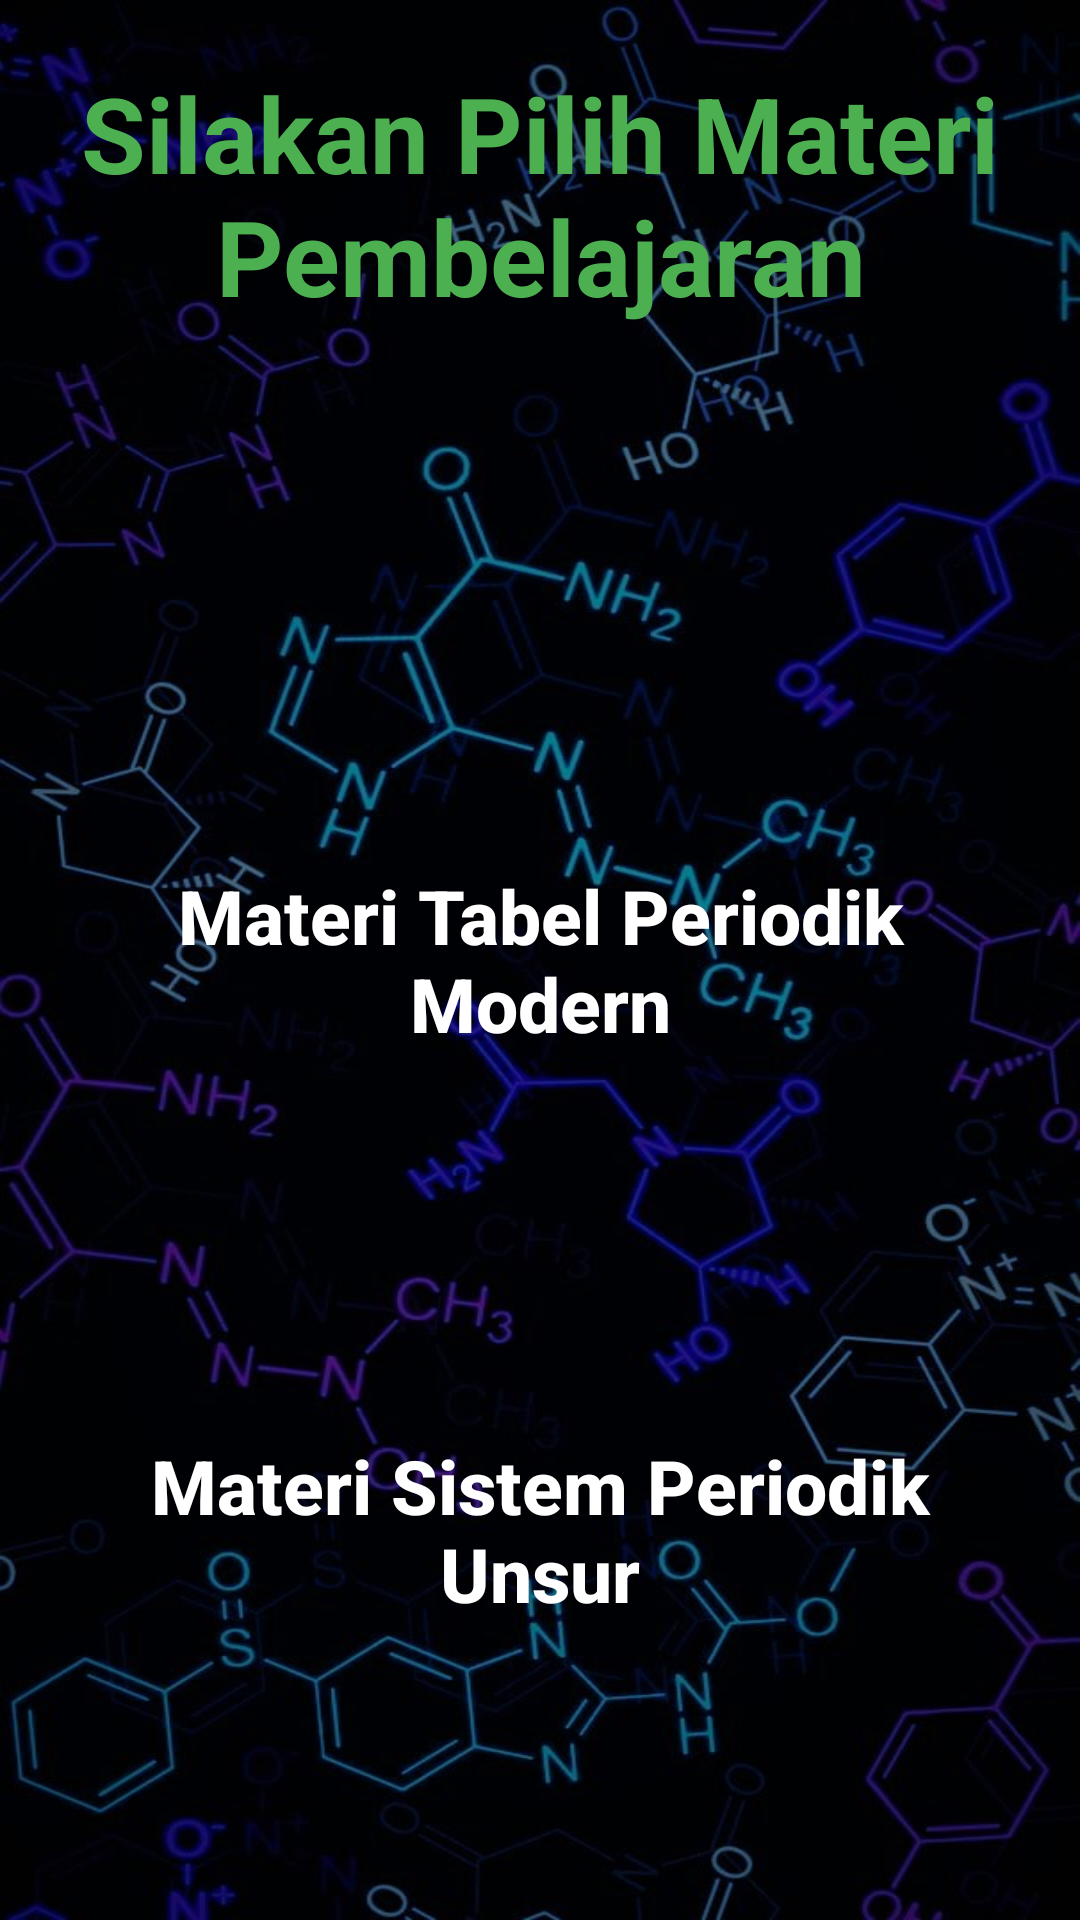

This screen was rendered from an Android layout file. Write that file and the resources it references.
<!-- AndroidManifest.xml: application theme AppTheme -->
<!-- res/layout/activity_select_study.xml -->
<?xml version="1.0" encoding="utf-8"?>
<androidx.constraintlayout.widget.ConstraintLayout xmlns:android="http://schemas.android.com/apk/res/android"
    xmlns:app="http://schemas.android.com/apk/res-auto"
    xmlns:tools="http://schemas.android.com/tools"
    android:layout_width="match_parent"
    android:layout_height="match_parent"
    android:background="@drawable/bgbiru"
    tools:context=".SelectStudyActivity">

    <TextView
        android:layout_width="match_parent"
        android:layout_height="130dp"
        android:text="Silakan Pilih Materi Pembelajaran"
        android:gravity="center"
        android:textStyle="bold"
        android:textColor="@color/green"
        android:textSize="35dp"
        tools:ignore="MissingConstraints" />

    <Button
        android:id="@+id/bt_mtpu"
        android:layout_width="match_parent"
        android:layout_height="140dp"
        android:layout_marginStart="32dp"
        android:layout_marginTop="250dp"
        android:layout_marginEnd="32dp"
        android:layout_marginBottom="8dp"
        android:background="@drawable/level1_bg"
        android:text="Materi Tabel Periodik Modern"
        android:textAlignment="center"
        android:textAllCaps="false"
        android:textColor="#fff"
        android:textSize="25sp"
        android:textStyle="bold"
        app:layout_constraintBottom_toTopOf="@+id/bt_mspu"
        app:layout_constraintEnd_toEndOf="parent"
        app:layout_constraintStart_toStartOf="parent"
        app:layout_constraintTop_toTopOf="parent" />

    <Button
        android:id="@+id/bt_mspu"
        android:layout_width="match_parent"
        android:layout_height="140dp"
        android:layout_marginStart="32dp"
        android:layout_marginTop="50dp"
        android:layout_marginEnd="32dp"
        android:layout_marginBottom="8dp"
        android:background="@drawable/information_button_bg"
        android:text="Materi Sistem Periodik Unsur"
        android:textAlignment="center"
        android:textAllCaps="false"
        android:textColor="#fff"
        android:textSize="25sp"
        android:textStyle="bold"
        app:layout_constraintEnd_toEndOf="parent"
        app:layout_constraintStart_toStartOf="parent"
        app:layout_constraintTop_toBottomOf="@+id/bt_mtpu" />
</androidx.constraintlayout.widget.ConstraintLayout>
<!-- resources referenced by this layout -->
<resources>
  <color name="green">#4CAF50</color>
  <!-- drawable bgbiru: jpeg bitmap (drawable, 113382 bytes) -->
  <style name="AppTheme" parent="Theme.AppCompat.Light.NoActionBar">
          
          <item name="colorPrimary">#030303</item>
          <item name="colorPrimaryDark">@color/black</item>
          <item name="colorAccent">@color/colorAccent</item>
      </style>
  <color name="black">#FF000000</color>
  <color name="colorAccent">#FF9800</color>
</resources>
